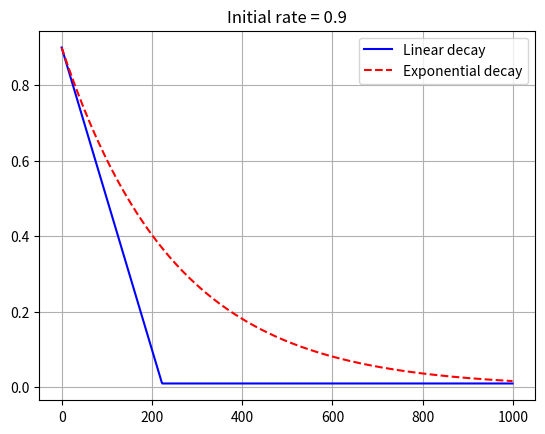

Python code for this plot:
import numpy as np

from matplotlib import pyplot as plt


if __name__ == "__main__":

    N_EPOCHS = 1000

    init_rate, min_rate = 0.9, 0.01

    decay = 0.996

    ld = np.array(
        [max(init_rate-(1-decay)*i, min_rate) for i in range(N_EPOCHS)]
    )
    ed = np.array([max(init_rate*decay**i, min_rate) for i in range(N_EPOCHS)])

    plt.plot(ld, label="Linear decay", linestyle="-", color="b")
    plt.plot(ed, label="Exponential decay", linestyle="--", color="r")
    plt.title(f"Initial rate = {init_rate}")
    plt.legend()
    plt.grid()

    plt.show()
    plt.close()
